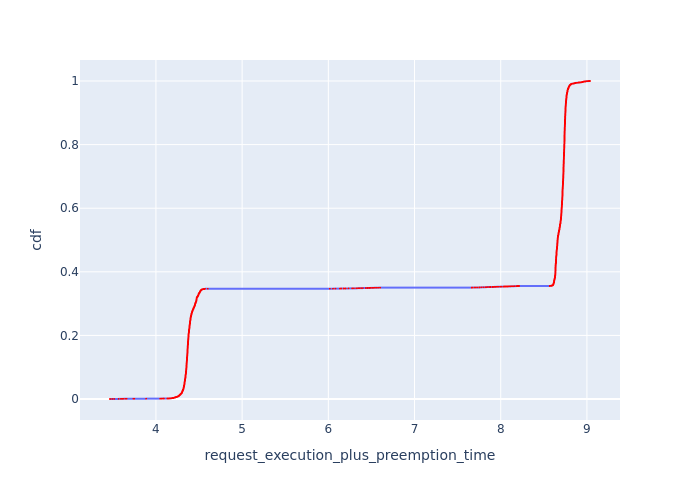

Values plotted in this chart, from the file beside it:
, Request Id, request_execution_plus_preemption_time, cdf
11655, 11703, 3.467, 8.541898009737763e-05
11656, 11705, 3.467, 0.0001708
11654, 11700, 3.492, 0.0002563
11645, 11699, 3.515, 0.0003417
11638, 11695, 3.567, 0.0004271
11633, 11690, 3.594, 0.0005125
11630, 11689, 3.61, 0.0005979
11628, 11687, 3.62, 0.0006834
11625, 11684, 3.643, 0.0007688
11623, 11682, 3.659, 0.0008542
11615, 11673, 3.739, 0.0009396
11613, 11671, 3.749, 0.001025
11595, 11655, 3.886, 0.00111
43, 121, 4.049, 0.001196
44, 126, 4.051, 0.001281
42, 117, 4.065, 0.001367
41, 113, 4.082, 0.001452
40, 108, 4.092, 0.001538
38, 101, 4.132, 0.001623
39, 106, 4.134, 0.001708
37, 97, 4.142, 0.001794
34, 90, 4.153, 0.001879
35, 93, 4.153, 0.001965
33, 88, 4.163, 0.00205
4918, 4990, 4.169, 0.002135
10380, 10458, 4.17, 0.002221
5770, 5844, 4.181, 0.002306
29, 78, 4.181, 0.002392
30, 80, 4.181, 0.002477
4921, 4992, 4.181, 0.002563
4922, 4993, 4.181, 0.002648
36, 94, 4.184, 0.002733
4913, 4988, 4.186, 0.002819
10376, 10451, 4.187, 0.002904
4925, 4995, 4.194, 0.00299
10782, 10860, 4.195, 0.003075
27, 73, 4.197, 0.003161
4928, 4997, 4.2, 0.003246
5763, 5836, 4.2, 0.003331
5765, 5838, 4.2, 0.003417
209, 272, 4.204, 0.003502
32, 85, 4.205, 0.003588
26, 71, 4.206, 0.003673
5757, 5829, 4.207, 0.003758
5896, 5972, 4.208, 0.003844
5897, 5974, 4.208, 0.003929
10217, 10290, 4.214, 0.004015
4930, 4999, 4.215, 0.0041
4931, 5000, 4.215, 0.004186
207, 269, 4.215, 0.004271
208, 270, 4.215, 0.004356
23, 65, 4.215, 0.004442
24, 66, 4.215, 0.004527
10512, 10587, 4.219, 0.004613
5753, 5825, 4.219, 0.004698
10515, 10589, 4.219, 0.004783
31, 81, 4.221, 0.004869
206, 267, 4.222, 0.004954
10219, 10292, 4.222, 0.00504
28, 76, 4.223, 0.005125
... 11,647 more rows
